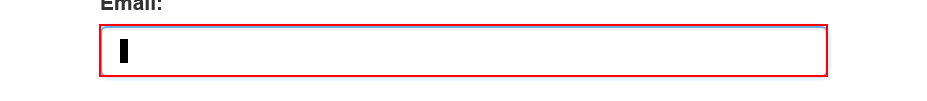
Task: Robotic Enterprise Framework
Workflow: Login

Step 1 [try]: type [in_Username] into the text box 'email' in window 'ACME System 1*'

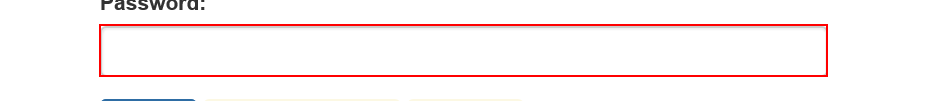
Step 2: type a value into the text box 'password' in window 'ACME System 1*'
